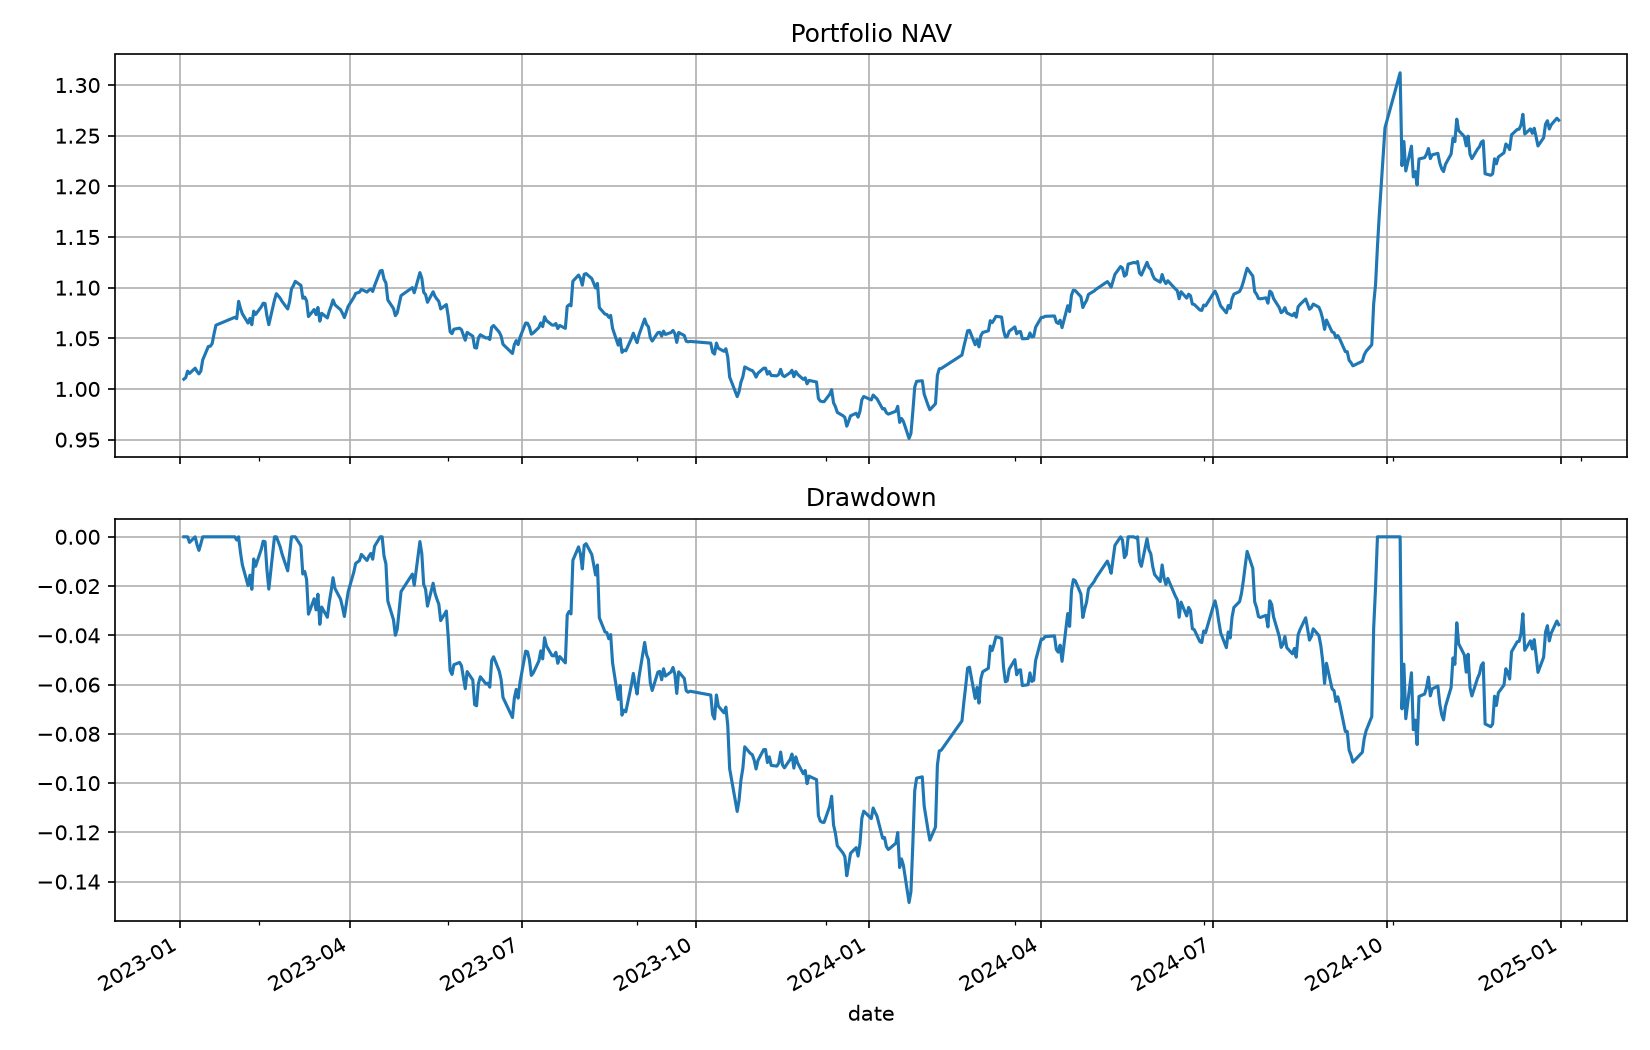

Source data for this figure (header and first rows):
date, equity, cash, market_value, return, turnover, fees, slippage_cost, positions, stale_positions, attempted_orders, limit_rejected_orders, suspended_orders, deferred_fills, st_positions, unknown_status_positions
2023-01-03, 1009667551, 70944, 1009596607, 0.009668, 0.9993, 99983, 499665, 100, 0, 100, 0, 0, 0, 0, 0
2023-01-04, 1011148186, 70944, 1011077242, 0.001466, 0.0, 0.0, 0.0, 100, 0, 0, 0, 0, 0, 0, 0
2023-01-05, 1017641269, 70944, 1017570325, 0.006421, 0.0, 0.0, 0.0, 100, 0, 0, 0, 0, 0, 0, 0
2023-01-06, 1015334035, 70944, 1015263091, -0.002267, 0.0, 0.0, 0.0, 100, 0, 0, 0, 0, 0, 0, 0
2023-01-09, 1020552021, 70944, 1020481077, 0.005139, 0.0, 0.0, 0.0, 100, 0, 0, 0, 0, 0, 0, 0
2023-01-10, 1017225477, 70944, 1017154533, -0.00326, 0.0, 0.0, 0.0, 100, 0, 0, 0, 0, 0, 0, 0
2023-01-11, 1014927621, 70944, 1014856677, -0.002259, 0.0, 0.0, 0.0, 100, 0, 0, 0, 0, 0, 0, 0
2023-01-12, 1017624617, 70944, 1017553673, 0.002657, 0.0, 0.0, 0.0, 100, 0, 0, 0, 0, 0, 0, 0
2023-01-13, 1028734703, 70944, 1028663759, 0.01092, 0.0, 0.0, 0.0, 100, 0, 0, 0, 0, 0, 0, 0
2023-01-16, 1042020792, 70944, 1041949848, 0.01291, 0.0, 0.0, 0.0, 100, 0, 0, 0, 0, 0, 0, 0
2023-01-17, 1042149110, 70944, 1042078165, 0.0001231, 0.0, 0.0, 0.0, 100, 0, 0, 0, 0, 0, 0, 0
2023-01-18, 1044790090, 70944, 1044719146, 0.002534, 0.0, 0.0, 0.0, 100, 0, 0, 0, 0, 0, 0, 0
2023-01-19, 1054491589, 70944, 1054420645, 0.009286, 0.0, 0.0, 0.0, 100, 0, 0, 0, 0, 0, 0, 0
2023-01-20, 1062942041, 70944, 1062871096, 0.008014, 0.0, 0.0, 0.0, 100, 0, 0, 0, 0, 0, 0, 0
2023-01-30, 1070774770, 70944, 1070703826, 0.007369, 0.0, 0.0, 0.0, 100, 0, 0, 0, 0, 0, 0, 0
2023-01-31, 1069377552, 70944, 1069306608, -0.001305, 0.0, 0.0, 0.0, 100, 0, 0, 0, 0, 0, 0, 0
2023-02-01, 1086548349, 70944, 1086477405, 0.01606, 0.0, 0.0, 0.0, 100, 0, 0, 0, 0, 0, 0, 0
2023-02-02, 1079599493, 70944, 1079528548, -0.006395, 0.0, 0.0, 0.0, 100, 0, 0, 0, 0, 0, 0, 0
2023-02-03, 1074130278, 70944, 1074059334, -0.005066, 0.0, 0.0, 0.0, 100, 0, 0, 0, 0, 0, 0, 0
2023-02-06, 1065034487, 70944, 1064963543, -0.008468, 0.0, 0.0, 0.0, 100, 0, 0, 0, 0, 0, 0, 0
2023-02-07, 1069634444, 63624, 1069570820, 0.004319, 0.8708, 325066, 464267, 116, 0, 145, 0, 0, 0, 0, 0
2023-02-08, 1063405647, 63624, 1063342023, -0.005823, 0.0, 0.0, 0.0, 116, 0, 0, 0, 0, 0, 0, 0
2023-02-09, 1076796164, 63624, 1076732540, 0.01259, 0.0, 0.0, 0.0, 116, 0, 0, 0, 0, 0, 0, 0
2023-02-10, 1073559539, 63624, 1073495914, -0.003006, 0.0, 0.0, 0.0, 116, 0, 0, 0, 0, 0, 0, 0
2023-02-13, 1081051235, 63624, 1080987611, 0.006978, 0.0, 0.0, 0.0, 116, 0, 0, 0, 0, 0, 0, 0
2023-02-14, 1084609292, 63624, 1084545668, 0.003291, 0.0, 0.0, 0.0, 116, 0, 0, 0, 0, 0, 0, 0
2023-02-15, 1084397553, 63624, 1084333928, -0.0001952, 0.0, 0.0, 0.0, 116, 0, 0, 0, 0, 0, 0, 0
2023-02-16, 1072074032, 63624, 1072010407, -0.01136, 0.0, 0.0, 0.0, 116, 0, 0, 0, 0, 0, 0, 0
2023-02-17, 1063484742, 63624, 1063421118, -0.008012, 0.0, 0.0, 0.0, 116, 0, 0, 0, 0, 0, 0, 0
2023-02-20, 1087815356, 63624, 1087751732, 0.02288, 0.0, 0.0, 0.0, 116, 0, 0, 0, 0, 0, 0, 0
2023-02-21, 1094078118, 63624, 1094014494, 0.005757, 0.0, 0.0, 0.0, 116, 0, 0, 0, 0, 0, 0, 0
2023-02-22, 1091937138, 63624, 1091873513, -0.001957, 0.0, 0.0, 0.0, 116, 0, 0, 0, 0, 0, 0, 0
2023-02-23, 1089699767, 63624, 1089636142, -0.002049, 0.0, 0.0, 0.0, 116, 0, 0, 0, 0, 0, 0, 0
2023-02-24, 1086457078, 63624, 1086393453, -0.002976, 0.0, 0.0, 0.0, 116, 0, 0, 0, 0, 0, 0, 0
2023-02-27, 1078967713, 63624, 1078904088, -0.006893, 0.0, 0.0, 0.0, 116, 0, 0, 0, 0, 0, 0, 0
2023-02-28, 1086336099, 63624, 1086272474, 0.006829, 0.0, 0.0, 0.0, 116, 0, 0, 0, 0, 0, 0, 0
2023-03-01, 1098822315, 63624, 1098758690, 0.01149, 0.0, 0.0, 0.0, 116, 0, 0, 0, 0, 0, 0, 0
2023-03-02, 1101908671, 63624, 1101845047, 0.002809, 0.0, 0.0, 0.0, 116, 0, 0, 0, 0, 0, 0, 0
2023-03-03, 1106249982, 63624, 1106186358, 0.00394, 0.0, 0.0, 0.0, 116, 0, 0, 0, 0, 0, 0, 0
2023-03-06, 1102214187, 63624, 1102150562, -0.003648, 0.0, 0.0, 0.0, 116, 0, 0, 0, 0, 0, 0, 0
2023-03-07, 1089542272, 201607, 1089340665, -0.0115, 0.6449, 248724, 355183, 110, 0, 147, 0, 0, 0, 0, 0
2023-03-08, 1090707050, 201607, 1090505443, 0.001069, 0.0, 0.0, 0.0, 110, 0, 2, 0, 0, 0, 0, 0
2023-03-09, 1087119653, 201607, 1086918046, -0.003289, 0.0, 0.0, 0.0, 110, 0, 2, 0, 0, 0, 0, 0
2023-03-10, 1071504286, 201607, 1071302679, -0.01436, 0.0, 0.0, 0.0, 110, 0, 2, 0, 0, 0, 0, 0
2023-03-13, 1078435629, 201607, 1078234022, 0.006469, 0.0, 0.0, 0.0, 110, 0, 2, 0, 0, 0, 0, 0
2023-03-14, 1073439173, 201607, 1073237566, -0.004633, 0.0, 0.0, 0.0, 110, 0, 1, 0, 0, 0, 0, 0
2023-03-15, 1080481206, 201607, 1080279599, 0.00656, 0.0, 0.0, 0.0, 110, 0, 1, 0, 0, 0, 0, 0
2023-03-16, 1066939355, 201607, 1066737748, -0.01253, 0.0, 0.0, 0.0, 110, 1, 1, 0, 1, 0, 0, 0
2023-03-17, 1074693715, 201607, 1074492108, 0.007268, 0.0, 0.0, 0.0, 110, 1, 1, 0, 1, 0, 0, 0
2023-03-20, 1070101899, 201607, 1069900292, -0.004273, 0.0, 0.0, 0.0, 110, 1, 1, 0, 1, 0, 0, 1
2023-03-21, 1076853292, 201607, 1076651685, 0.006309, 0.0, 0.0, 0.0, 110, 1, 1, 0, 1, 0, 0, 1
2023-03-22, 1081943271, 201607, 1081741664, 0.004727, 0.0, 0.0, 0.0, 110, 1, 1, 0, 1, 0, 0, 1
2023-03-23, 1087889287, 201607, 1087687680, 0.005496, 0.0, 0.0, 0.0, 110, 1, 1, 0, 1, 0, 0, 1
2023-03-24, 1083085377, 201607, 1082883770, -0.004416, 0.0, 0.0, 0.0, 110, 1, 1, 0, 1, 0, 0, 1
2023-03-27, 1078235942, 201607, 1078034335, -0.004477, 0.0, 0.0, 0.0, 110, 1, 1, 0, 1, 0, 0, 1
2023-03-28, 1074629151, 201607, 1074427544, -0.003345, 0.0, 0.0, 0.0, 110, 1, 1, 0, 1, 0, 0, 1
2023-03-29, 1070462100, 201607, 1070260493, -0.003878, 0.0, 0.0, 0.0, 110, 1, 1, 0, 1, 0, 0, 1
2023-03-30, 1075939982, 201607, 1075738375, 0.005117, 0.0, 0.0, 0.0, 110, 1, 1, 0, 1, 0, 0, 1
2023-03-31, 1081503856, 201607, 1081302249, 0.005171, 0.0, 0.0, 0.0, 110, 1, 1, 0, 1, 0, 0, 1
2023-04-03, 1090409224, 201607, 1090207617, 0.008234, 0.0, 0.0, 0.0, 110, 1, 1, 0, 1, 0, 0, 1
... 424 more rows
